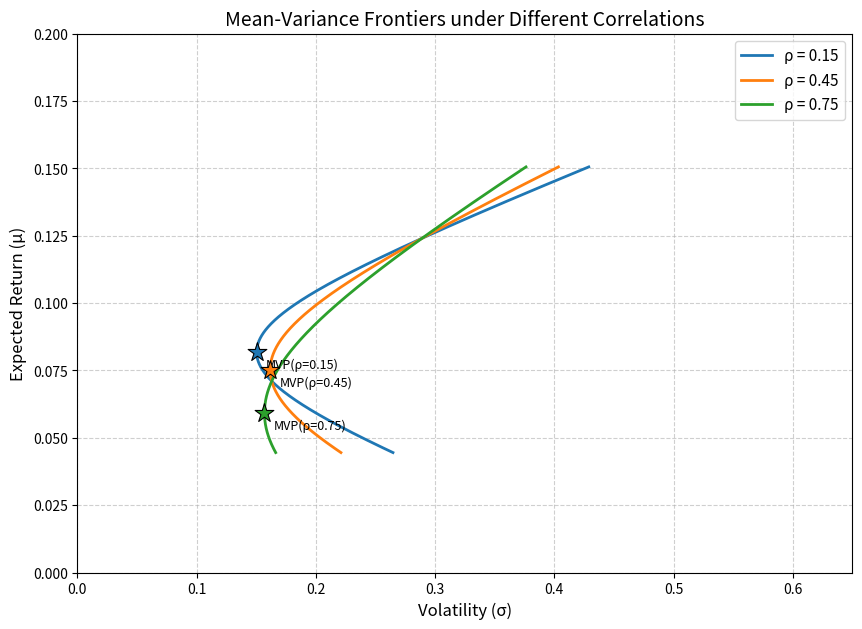

Here is the Python script that generated this plot:
import numpy as np
import matplotlib.pyplot as plt

# ==================== 1. 参数设定 ====================
mu1 = 0.071      # 资产1期望收益
mu2 = 0.124      # 资产2期望收益
sig1 = 0.163     # 资产1波动率
sig2 = 0.289     # 资产2波动率

rhos = [0.15, 0.45, 0.75]  # 相关系数
target_return = 0.10       # 目标期望收益

# 权重扫描范围（允许卖空，满仓约束 w1 + w2 = 1）
w1_range = np.linspace(-0.5, 1.5, 1000)
w2_range = 1 - w1_range

# ==================== 2. 绘图与计算 ====================
plt.figure(figsize=(10, 7))

# 记录特定条件下的结果
mvp_vol_at_rho45 = None
frontier_vol_at_target = None

for rho in rhos:
    # 构造协方差矩阵
    cov12 = rho * sig1 * sig2
    Sigma = np.array([[sig1**2, cov12], 
                      [cov12, sig2**2]])
    
    # 在组合权重上扫描计算前沿
    mu_p = w1_range * mu1 + w2_range * mu2
    var_p = (w1_range**2 * Sigma[0, 0] + 
             w2_range**2 * Sigma[1, 1] + 
             2 * w1_range * w2_range * Sigma[0, 1])
    sig_p = np.sqrt(var_p)
    
    # 绘制前沿曲线
    plt.plot(sig_p, mu_p, label=f'ρ = {rho:.2f}', lw=2)
    
    # ---- 解析求解最小方差组合(MVP) ----
    # 对 w1 求导令其等于0：w1_mvp = (sig2^2 - cov12) / (sig1^2 + sig2^2 - 2*cov12)
    w1_mvp = (Sigma[1, 1] - Sigma[0, 1]) / (Sigma[0, 0] + Sigma[1, 1] - 2 * Sigma[0, 1])
    w2_mvp = 1 - w1_mvp
    
    mu_mvp = w1_mvp * mu1 + w2_mvp * mu2
    var_mvp = (w1_mvp**2 * Sigma[0, 0] + 
               w2_mvp**2 * Sigma[1, 1] + 
               2 * w1_mvp * w2_mvp * Sigma[0, 1])
    sig_mvp = np.sqrt(var_mvp)
    
    # 在曲线上标出最小方差组合
    plt.scatter(sig_mvp, mu_mvp, marker='*', s=200, zorder=5, edgecolors='black', linewidths=0.8)
    plt.text(sig_mvp + 0.008, mu_mvp - 0.006, f'MVP(ρ={rho:.2f})', fontsize=9)
    
    # ---- 针对 rho=0.45 的专项计算 ----
    if rho == 0.45:
        # 1. 最小方差组合的年化波动率
        mvp_vol_at_rho45 = float(sig_mvp)
        
        # 2. 目标期望收益 10% 下可达到的最小年化波动率
        # 由 mu_p = w1*mu1 + (1-w1)*mu2 = target_return，解出 w1
        w1_target = (target_return - mu2) / (mu1 - mu2)
        w2_target = 1 - w1_target
        
        var_target = (w1_target**2 * Sigma[0, 0] + 
                      w2_target**2 * Sigma[1, 1] + 
                      2 * w1_target * w2_target * Sigma[0, 1])
        sig_target = np.sqrt(var_target)
        frontier_vol_at_target = float(sig_target)

# ==================== 3. 图表修饰 ====================
plt.xlabel('Volatility (σ)', fontsize=12)
plt.ylabel('Expected Return (μ)', fontsize=12)
plt.title('Mean-Variance Frontiers under Different Correlations', fontsize=14)
plt.legend(fontsize=11)
plt.grid(True, linestyle='--', alpha=0.6)
plt.xlim(0, 0.65)
plt.ylim(0, 0.20)

# 保存图形
fig_path = 'markowitz_frontier.png'
plt.savefig(fig_path, dpi=300, bbox_inches='tight')
plt.close()

# ==================== 4. 填充输出契约 ====================
result = {
    'mvp_vol_at_rho45': mvp_vol_at_rho45,
    'frontier_vol_at_target': frontier_vol_at_target,
    'figure_path': fig_path
}

# 控制台打印结果供教师核对
print(f"rho=0.45 时最小方差组合的年化波动率: {mvp_vol_at_rho45:.6f}")
print(f"rho=0.45 时目标期望收益10%的最小年化波动率: {frontier_vol_at_target:.6f}")
print(f"图形已保存至: {fig_path}")
